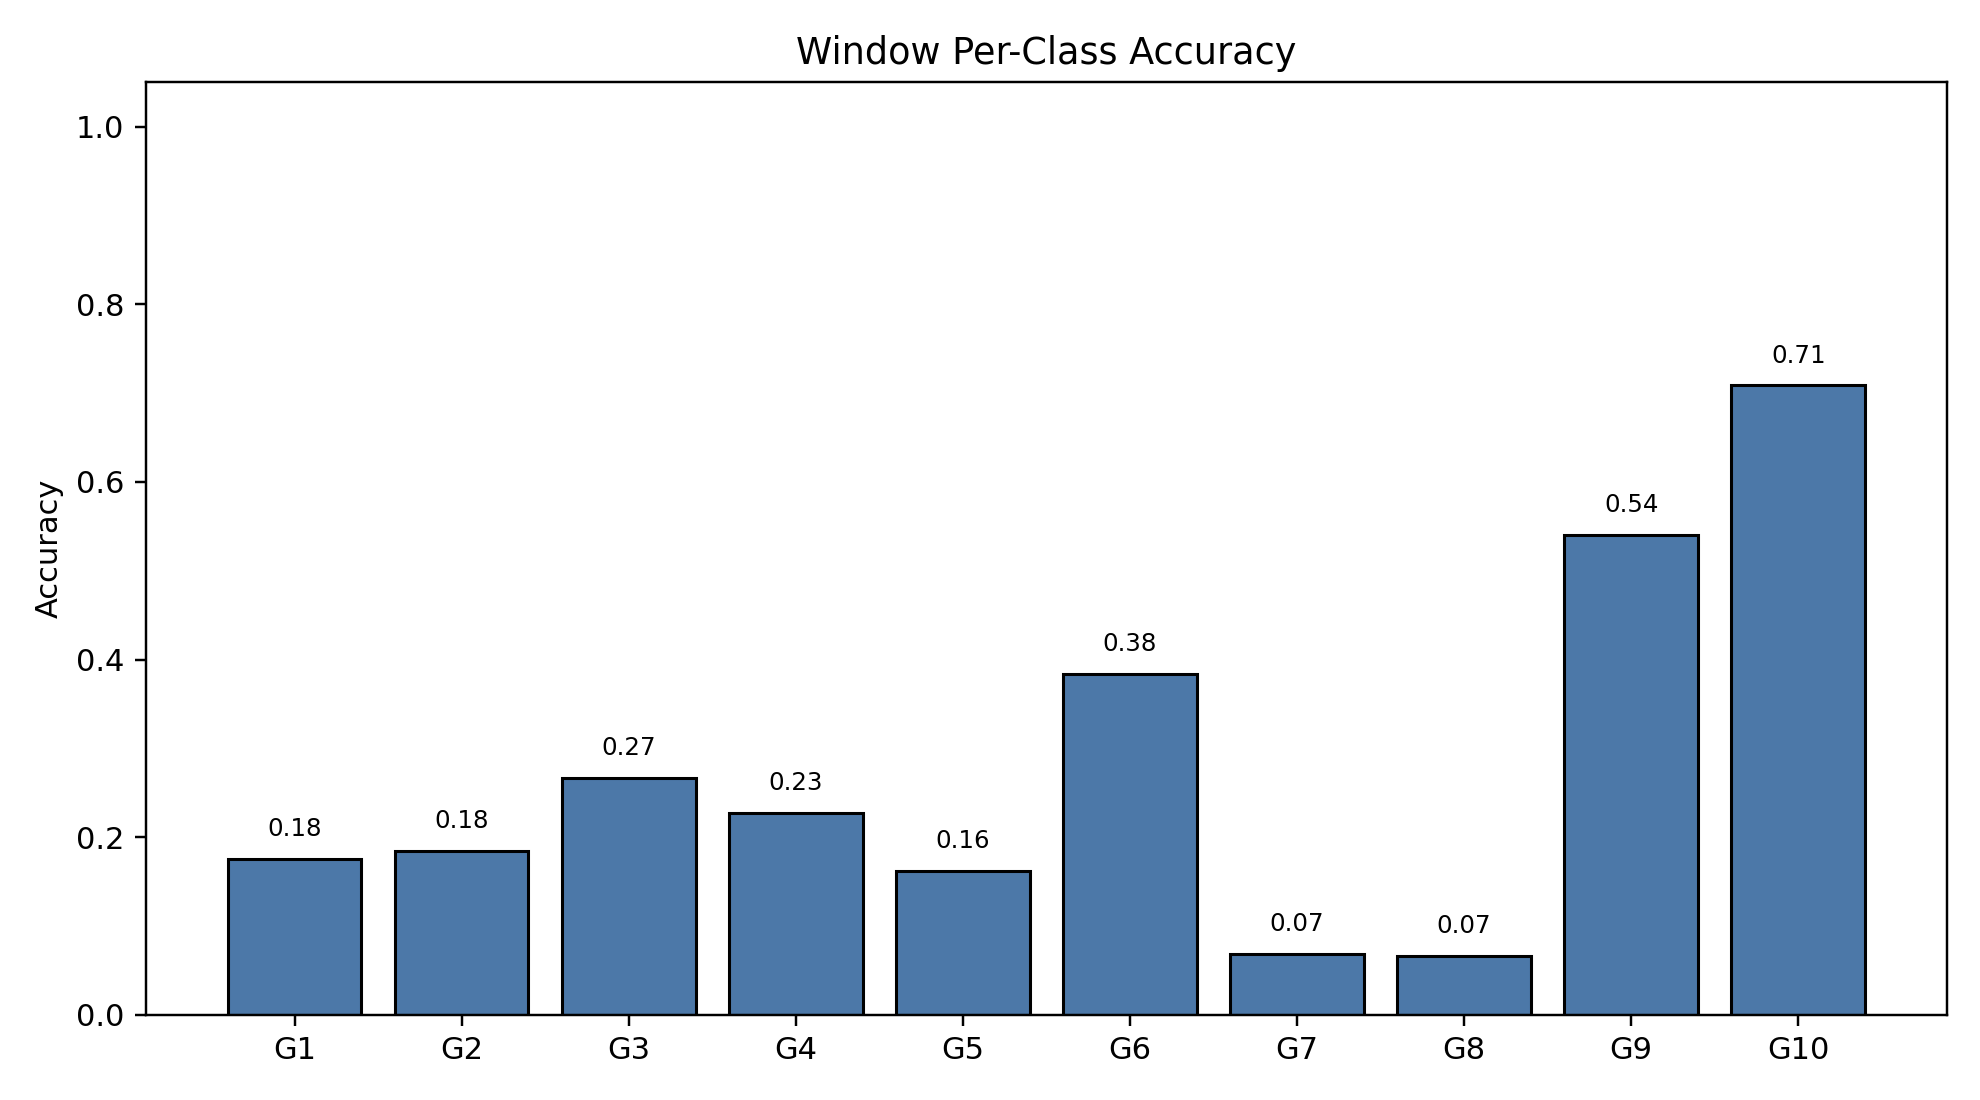

The data file committed next to this chart (first rows):
class_index, gesture_id, support, correct, accuracy
0, 1, 791, 139, 0.1757
1, 2, 692, 128, 0.185
2, 3, 766, 204, 0.2663
3, 4, 743, 169, 0.2275
4, 5, 735, 119, 0.1619
5, 6, 763, 293, 0.384
6, 7, 755, 52, 0.06887
7, 8, 706, 47, 0.06657
8, 9, 688, 372, 0.5407
9, 10, 683, 484, 0.7086
